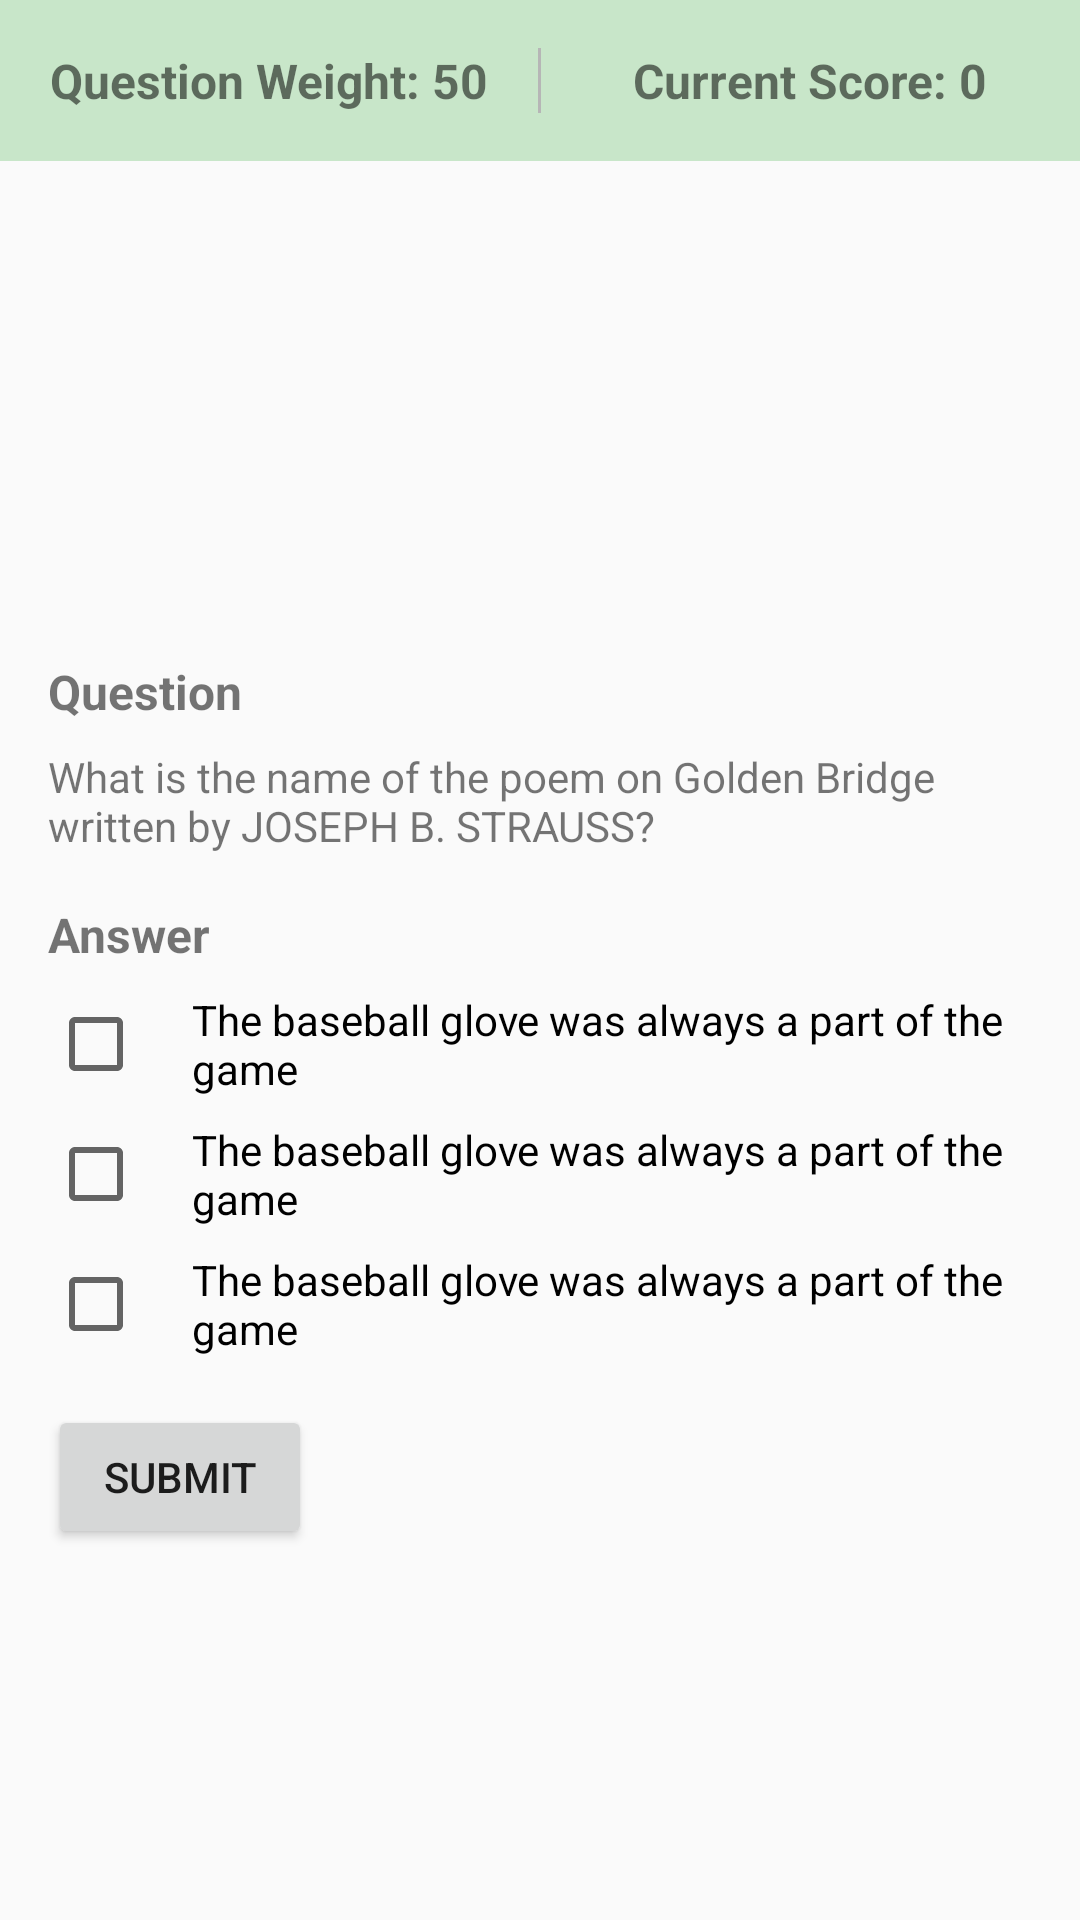

Write the Android layout XML for this screen, with the resource values it uses.
<!-- AndroidManifest.xml: application theme AppTheme -->
<!-- res/layout/question_checkbox.xml -->
<?xml version="1.0" encoding="utf-8"?>
<LinearLayout xmlns:android="http://schemas.android.com/apk/res/android"
    android:layout_width="match_parent"
    android:layout_height="match_parent"
    android:orientation="vertical">

    <LinearLayout
        android:layout_width="match_parent"
        android:layout_height="wrap_content"
        android:background="@color/colorPrimaryLight"
        android:orientation="horizontal"
        android:padding="@dimen/activity_vertical_margin">

        <TextView
            android:id="@+id/ques_check_weight"
            android:layout_width="0dp"
            android:layout_height="wrap_content"
            android:layout_weight="1"
            android:gravity="center"
            android:text="Question Weight: 50"
            android:textSize="16sp"
            android:textStyle="bold" />

        <View
            android:layout_width="1dp"
            android:layout_height="match_parent"
            android:layout_marginLeft="@dimen/activity_horizontal_margin"
            android:layout_marginRight="@dimen/activity_horizontal_margin"
            android:background="@color/divider" />

        <TextView
            android:id="@+id/ques_check_score"
            android:layout_width="0dp"
            android:layout_height="wrap_content"
            android:layout_weight="1"
            android:gravity="center"
            android:text="Current Score: 0"
            android:textSize="16sp"
            android:textStyle="bold" />
    </LinearLayout>

    <ScrollView
        android:layout_width="match_parent"
        android:layout_height="match_parent">

        <LinearLayout
            android:layout_width="match_parent"
            android:layout_height="match_parent"
            android:orientation="vertical">

            <ImageView
                android:id="@+id/ques_check_image"
                android:layout_width="match_parent"
                android:layout_height="150dp"
                android:scaleType="centerCrop"
                android:src="@raw/picture_1" />

            <TextView
                android:id="@+id/question_label"
                android:layout_width="match_parent"
                android:layout_height="wrap_content"
                android:layout_marginLeft="@dimen/activity_horizontal_margin"
                android:layout_marginTop="@dimen/activity_vertical_margin"
                android:text="@string/question_label"
                android:textSize="16sp"
                android:textStyle="bold" />

            <TextView
                android:id="@+id/ques_check_question"
                android:layout_width="match_parent"
                android:layout_height="wrap_content"
                android:layout_marginLeft="@dimen/activity_horizontal_margin"
                android:layout_marginRight="@dimen/activity_horizontal_margin"
                android:layout_marginTop="8dp"
                android:text="@string/question_one" />

            <TextView
                android:id="@+id/answer_label"
                android:layout_width="match_parent"
                android:layout_height="wrap_content"
                android:layout_marginBottom="8dp"
                android:layout_marginLeft="@dimen/activity_horizontal_margin"
                android:layout_marginTop="@dimen/activity_vertical_margin"
                android:text="@string/answer_label"
                android:textSize="16sp"
                android:textStyle="bold" />

            <CheckBox
                android:id="@+id/checkBox_ans_one"
                android:layout_width="wrap_content"
                android:layout_height="wrap_content"
                android:layout_marginBottom="8dp"
                android:layout_marginLeft="@dimen/activity_horizontal_margin"
                android:layout_marginRight="@dimen/activity_horizontal_margin"
                android:paddingLeft="16dp"
                android:text="@string/answer_two_option_one" />

            <CheckBox
                android:id="@+id/checkBox_ans_two"
                android:layout_width="wrap_content"
                android:layout_height="wrap_content"
                android:layout_marginBottom="8dp"
                android:layout_marginLeft="@dimen/activity_horizontal_margin"
                android:layout_marginRight="@dimen/activity_horizontal_margin"
                android:paddingLeft="@dimen/activity_horizontal_margin"
                android:text="@string/answer_two_option_one" />

            <CheckBox
                android:id="@+id/checkBox_ans_three"
                android:layout_width="wrap_content"
                android:layout_height="wrap_content"
                android:layout_marginLeft="@dimen/activity_horizontal_margin"
                android:layout_marginRight="@dimen/activity_horizontal_margin"

                android:paddingLeft="@dimen/activity_horizontal_margin"
                android:text="@string/answer_two_option_one" />


            <Button
                android:id="@+id/ques_check_button"
                android:layout_width="wrap_content"
                android:layout_height="wrap_content"
                android:layout_marginBottom="@dimen/activity_vertical_margin"
                android:layout_marginLeft="@dimen/activity_horizontal_margin"
                android:layout_marginTop="@dimen/activity_vertical_margin"
                android:text="@string/button_question" />
        </LinearLayout>
    </ScrollView>
</LinearLayout>
<!-- resources referenced by this layout -->
<resources>
  <color name="colorPrimaryLight">#C8E6C9</color>
  <color name="divider">#B6B6B6</color>
  <dimen name="activity_horizontal_margin">16dp</dimen>
  <dimen name="activity_vertical_margin">16dp</dimen>
  <string name="answer_label">Answer</string>
  <string name="answer_two_option_one">The baseball glove was always a part of the game</string>
  <string name="button_question">Submit</string>
  <string name="question_label">Question</string>
  <string name="question_one">What is the name of the poem on Golden Bridge written by JOSEPH B. STRAUSS?</string>
  <style name="AppTheme" parent="Theme.AppCompat.Light.DarkActionBar">
          
          <item name="colorPrimary">@color/colorPrimary</item>
          <item name="colorPrimaryDark">@color/colorPrimaryDark</item>
          <item name="colorAccent">@color/colorAccent</item>
      </style>
  <color name="colorPrimary">#009688</color>
  <color name="colorPrimaryDark">#00796B</color>
  <color name="colorAccent">#009688</color>
</resources>
